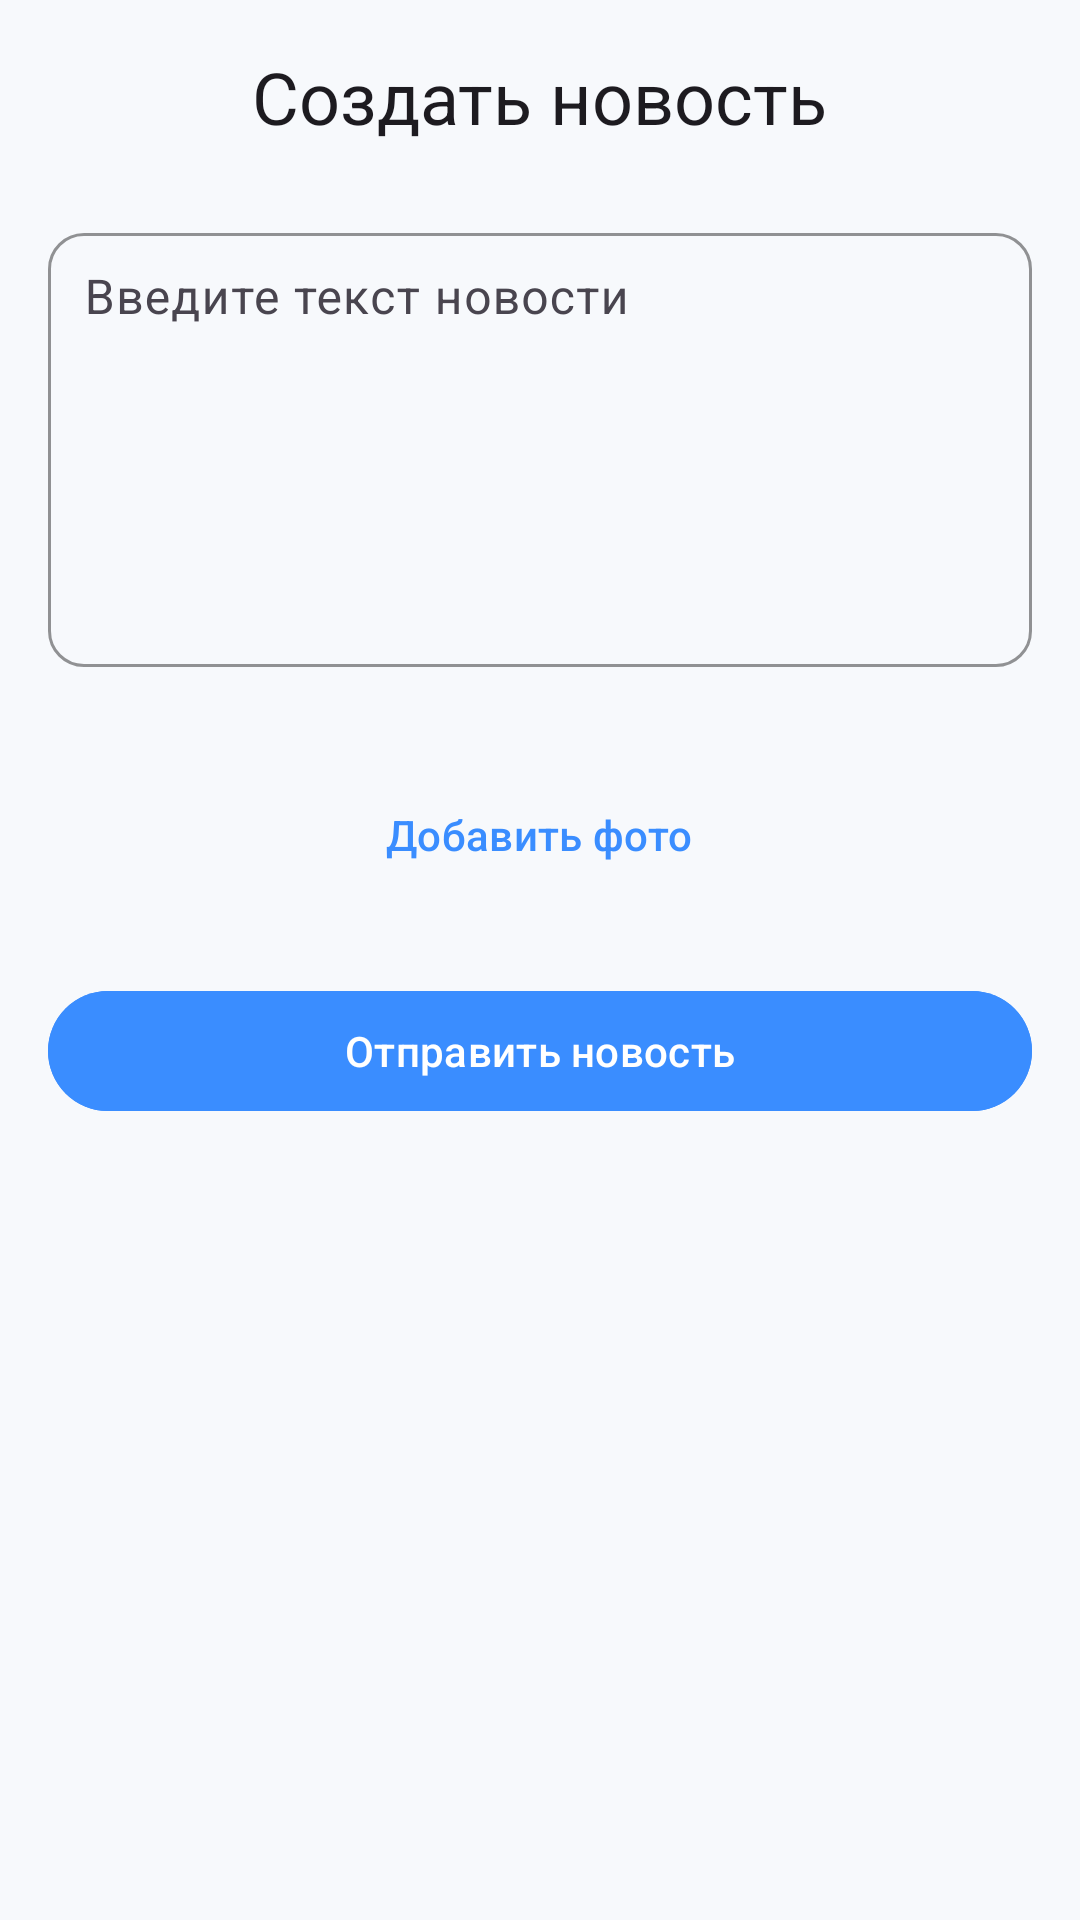

Write the Android layout XML for this screen, with the resource values it uses.
<!-- AndroidManifest.xml: application theme Theme.MyEntrance -->
<!-- res/layout/fragment_create_news.xml -->
<?xml version="1.0" encoding="utf-8"?>
<ScrollView xmlns:android="http://schemas.android.com/apk/res/android"
    xmlns:app="http://schemas.android.com/apk/res-auto"
    android:id="@+id/createNewsRoot"
    android:layout_width="match_parent"
    android:layout_height="match_parent"
    android:padding="16dp"
    android:fillViewport="true"
    android:background="@color/colorBackground">

    <LinearLayout
        android:layout_width="match_parent"
        android:layout_height="wrap_content"
        android:orientation="vertical">

        <TextView
            android:id="@+id/textViewCreateNewsTitle"
            android:layout_width="wrap_content"
            android:layout_height="wrap_content"
            android:text="Создать новость"
            android:textAppearance="?attr/textAppearanceHeadline5"
            android:layout_gravity="center_horizontal"
            android:layout_marginBottom="24dp"
            android:textColor="?attr/colorOnBackground"/>

        <com.google.android.material.textfield.TextInputLayout
            android:id="@+id/newsTextInputLayout"
            android:layout_width="match_parent"
            android:layout_height="150dp"
            android:layout_marginBottom="16dp"
            app:boxBackgroundMode="outline"
            app:boxStrokeColor="@color/colorPrimary"
            app:boxCornerRadiusTopStart="12dp"
            app:boxCornerRadiusTopEnd="12dp"
            app:boxCornerRadiusBottomStart="12dp"
            app:boxCornerRadiusBottomEnd="12dp"
            app:hintTextColor="@color/colorHint"
            android:hint="Введите текст новости">

            <com.google.android.material.textfield.TextInputEditText
                android:id="@+id/editTextNewsText"
                android:layout_width="match_parent"
                android:layout_height="match_parent"
                android:gravity="top|start"
                android:inputType="textMultiLine"
                android:maxLines="6"
                android:overScrollMode="ifContentScrolls"
                android:scrollbars="vertical"
                android:textColor="?attr/colorOnSurface"
                android:padding="12dp"
                app:hintTextColor="@color/colorHint"/>
        </com.google.android.material.textfield.TextInputLayout>

        <ImageView
            android:id="@+id/imageViewPreview"
            android:layout_width="match_parent"
            android:layout_height="200dp"
            android:layout_marginTop="16dp"
            android:scaleType="centerCrop"
            android:background="@color/colorOutline"
            android:contentDescription="Превью изображения"
            android:visibility="gone" />

        <com.google.android.material.button.MaterialButton
            android:id="@+id/buttonSelectPhoto"
            android:layout_width="wrap_content"
            android:layout_height="wrap_content"
            android:text="Добавить фото"
            android:layout_marginTop="16dp"
            android:layout_gravity="center_horizontal"
            android:textColor="@color/colorPrimary"
            android:backgroundTint="@android:color/transparent"
            app:rippleColor="@color/colorPrimary" />

        <com.google.android.material.button.MaterialButton
            android:id="@+id/buttonSendNews"
            android:layout_width="match_parent"
            android:layout_height="wrap_content"
            android:text="Отправить новость"
            android:layout_marginTop="24dp"
            android:textColor="@color/colorOnPrimary"
            android:backgroundTint="@color/colorPrimary" />
    </LinearLayout>
</ScrollView>
<!-- resources referenced by this layout -->
<resources>
  <color name="colorBackground">#F7F9FC</color>
  <color name="colorHint">#808080</color>
  <color name="colorOnPrimary">#FFFFFF</color>
  <color name="colorOutline">#B0B0B0</color>
  <color name="colorPrimary">#3A8DFF</color>
  <style name="Theme.MyEntrance" parent="Base.Theme.MyEntrance">
  
      </style>
  <style name="Base.Theme.MyEntrance" parent="Theme.Material3.DayNight.NoActionBar">
          
          
          
          
      </style>
</resources>
